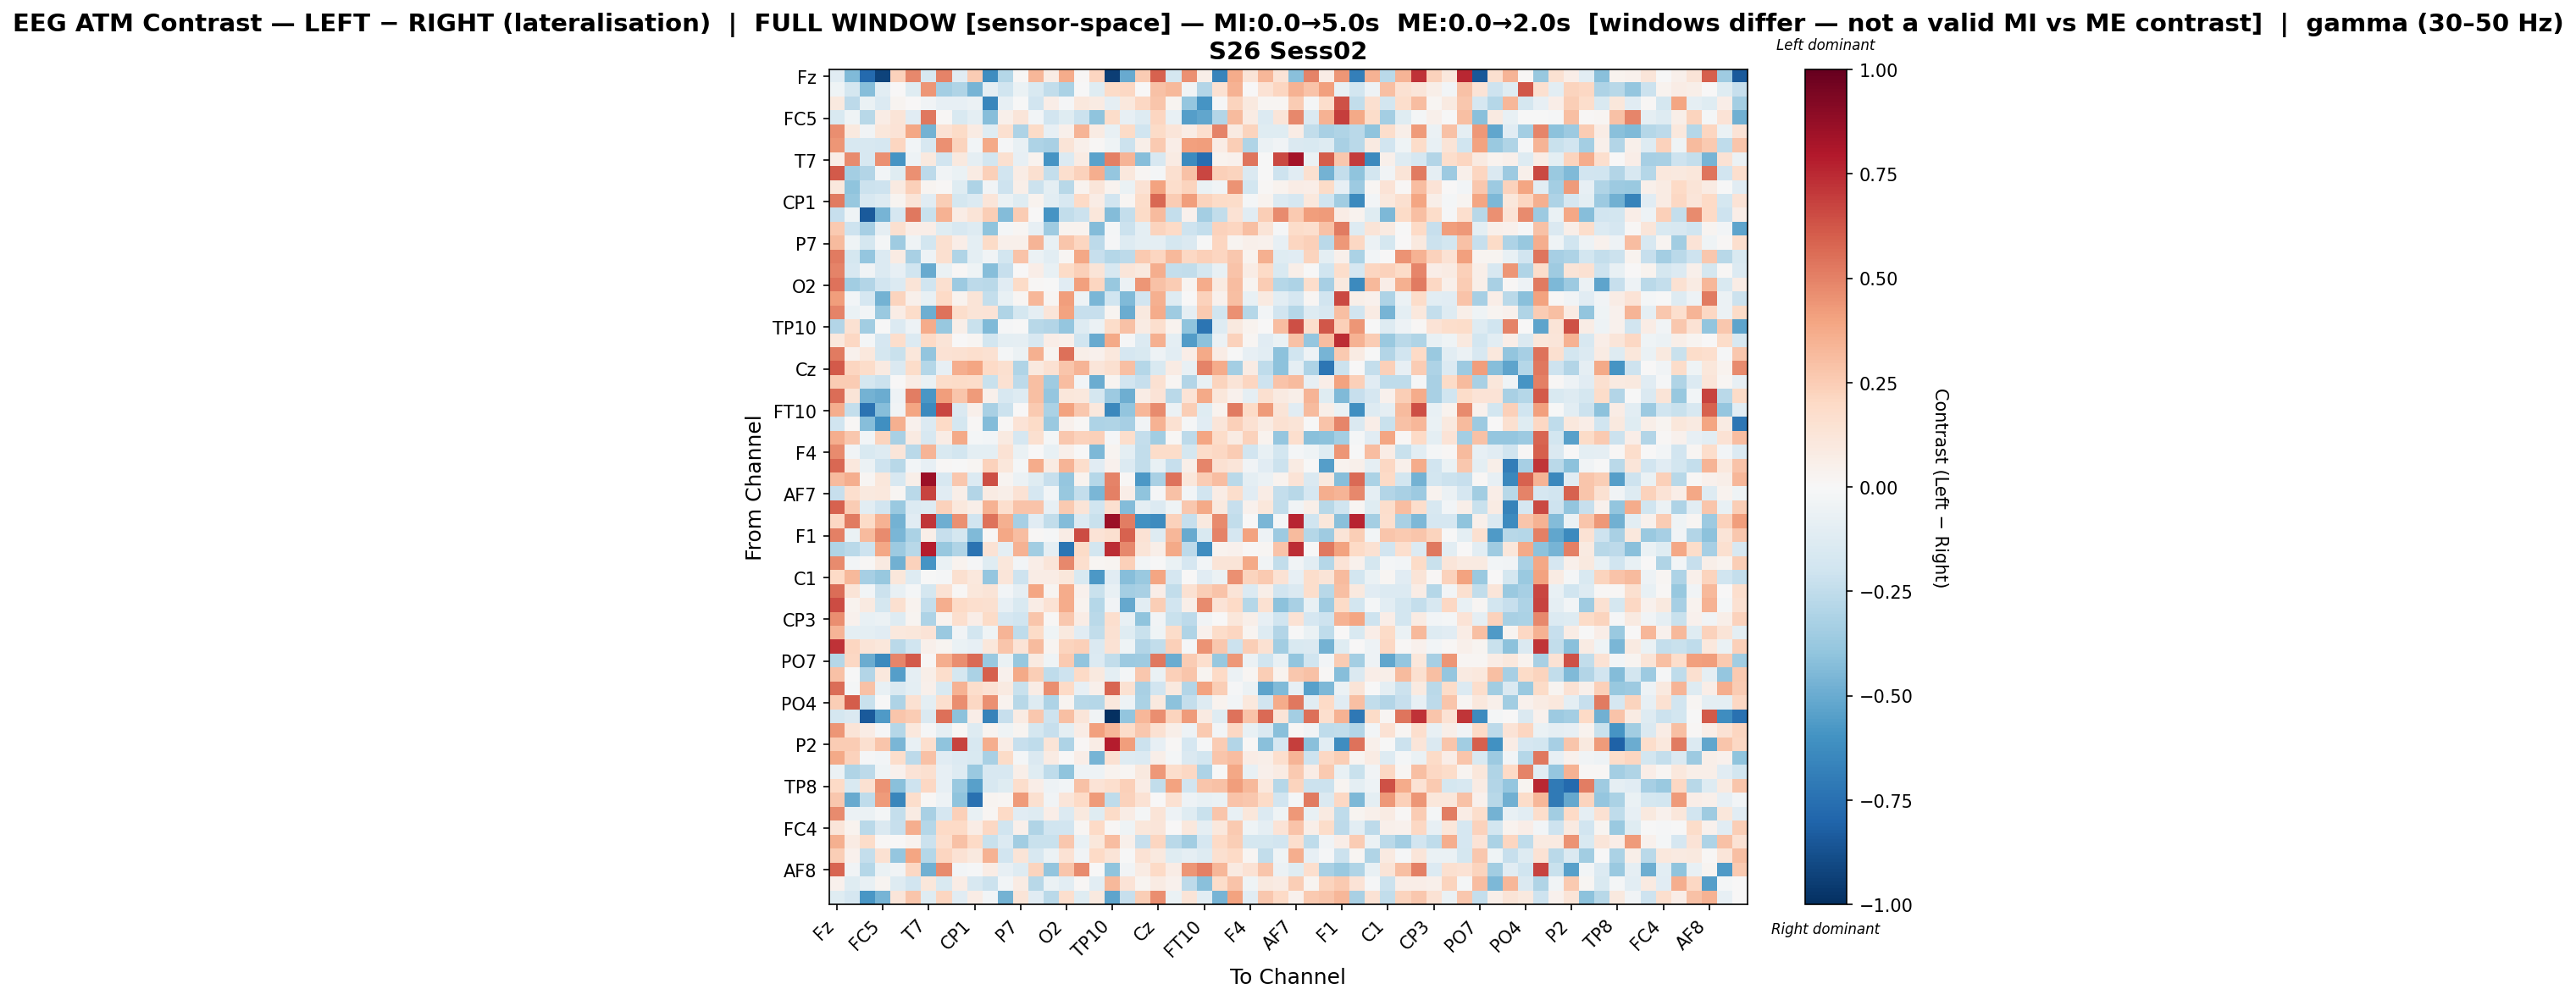

Source data for this figure (header and first rows):
, Fz, F3, FT9, FC5, FC1, C3, T7, TP9, CP5, CP1, Pz, P3, P7, O1, Oz, O2, P4, P8, TP10, CP6, CP2, Cz, C4
Fz, -0.1095, -0.4439, -0.781, -0.9237, 0.2339, 0.4798, -0.1587, 0.498, -0.1165, 0.2554, -0.6177, -0.2871, 0.01312, 0.3298, 0.07432, 0.3736, 0.009193, 0.2162, -0.9423, -0.5044, 0.2566, 0.5873, -0.1765
F3, -0.04248, -0.1746, -0.4272, -0.1077, 0.0004749, -0.1193, 0.4391, -0.3385, -0.3002, -0.4634, -0.08684, -0.2002, -0.06763, -0.151, -0.2476, -0.3147, -0.002844, -0.1206, 0.1938, 0.2058, 0.00406, 0.2948, 0.3216
FT9, 0.09512, -0.2589, -0.06746, -0.1403, 0.02813, 0.006339, -0.03129, -0.08135, -0.08476, -0.05955, -0.6491, -0.07986, -0.001079, -0.188, 0.06741, -0.01011, 0.1071, 0.08149, -0.08655, 0.1077, 0.2067, 0.2775, 0.02776
FC5, -0.1523, -0.04546, -0.2744, 0.07665, 0.1255, -0.1131, 0.5268, 0.01284, -0.1549, -0.1006, -0.4226, 0.04751, 0.1198, -0.03087, -0.1922, -0.1226, -0.2183, -0.4021, 0.1807, -0.07897, -0.1319, 0.2142, -0.07397
FC1, 0.4662, 0.09826, -0.03512, 0.1112, 0.1351, 0.3855, -0.4717, 0.1451, 0.1937, 0.08411, -0.1237, 0.1572, -0.3081, 0.1945, -0.0845, 0.04892, 0.3383, 0.0826, -0.07582, 0.1918, -0.1968, 0.1905, 0.1181
C3, 0.4378, -0.1615, -0.1583, -0.1669, 0.2179, -0.0298, -0.159, 0.4539, 0.224, -0.0236, 0.3774, -0.01483, -0.07812, -0.3083, -0.3243, 0.125, 0.04813, 0.01257, -0.04604, -0.2122, 0.06219, 0.2583, 0.06918
T7, 0.06741, 0.476, -0.1623, 0.4554, -0.5926, -0.05379, 0.09453, -0.1935, 0.09963, -0.08912, -0.1859, 0.1603, -0.08447, 0.03208, -0.5932, -0.1355, 0.08112, -0.5385, 0.502, 0.337, -0.4267, -0.1565, 0.07907
TP9, 0.6097, -0.3415, -0.2923, -0.02482, -0.1247, 0.4548, -0.2608, -0.03658, -0.064, 0.08511, 0.2354, -0.1901, 0.07344, 0.1638, -0.2419, 0.166, 0.2305, 0.3615, -0.3844, 0.107, 0.01592, -0.01992, 0.1572
CP5, 0.1071, -0.3999, -0.2181, -0.2078, 0.09037, 0.2404, 0.02492, 0.009365, -0.1241, -0.31, -0.03739, -0.2062, 0.05715, -0.2131, -0.0958, -0.2774, 0.03527, 0.1198, 0.03166, -0.06328, 0.1461, 0.402, 0.1748
CP1, 0.5199, -0.3816, -0.1575, -0.1324, 0.02848, 0.126, -0.1114, 0.2467, -0.1772, -0.1333, 0.1238, -0.0638, -0.1173, 0.03281, -0.1065, -0.1633, 0.1959, 0.07492, -0.1904, 0.0176, 0.1857, 0.5755, 0.2501
Pz, -0.2343, -0.04291, -0.8361, -0.4624, -0.1654, 0.5236, -0.2219, 0.3438, 0.07146, 0.1284, 0.2432, -0.435, 0.2533, 0.004113, -0.5904, -0.2492, -0.2111, 0.1121, -0.4314, -0.2371, 0.1883, 0.3131, -0.2378
P3, 0.2621, -0.2062, -0.3315, -0.08758, 0.1567, 0.06352, 0.06325, -0.1211, -0.1616, -0.1251, -0.4042, -0.01752, 0.01832, -0.08331, -0.3576, 0.03361, 0.03311, -0.4342, -0.01927, -0.2121, -0.09418, 0.219, 0.1991
P7, 0.3153, -0.04015, -0.1733, -0.01598, -0.3582, -0.04687, -0.1861, 0.1596, 0.06686, -0.09887, 0.1941, 0.04727, 0.0517, 0.3418, -0.0771, 0.2739, 0.2144, -0.2646, -0.0153, -0.1289, -0.09825, -0.09794, -0.1756
O1, 0.5175, -0.1795, -0.3884, -0.1403, 0.0784, -0.328, -0.05353, 0.1622, -0.3002, -0.09967, -0.03495, -0.1799, 0.2837, -0.05784, -0.1027, 0.02291, 0.3842, -0.2323, -0.2864, -0.2622, 0.2628, 0.2157, 0.3208
Oz, 0.4968, -0.1616, -0.03476, -0.1345, -0.07925, -0.1956, -0.5023, -0.06801, 0.01373, -0.04509, -0.4263, -0.2327, 0.002858, 0.06874, -0.07585, 0.189, 0.2364, 0.1296, -0.1581, 0.1214, 0.1012, 0.3614, -0.2415
O2, 0.5448, -0.3444, -0.2969, -0.1934, -0.1331, 0.1316, -0.1998, 0.1579, -0.3637, -0.2655, -0.2694, -0.1169, 0.1939, 0.008891, -0.002552, -0.1151, 0.4081, 0.2125, -0.3762, -0.05508, 0.4411, 0.2892, 0.253
P4, 0.4199, -0.02994, -0.1667, -0.4692, 0.2235, 0.05255, -0.07134, 0.1984, 0.03383, 0.1305, -0.2391, -0.07473, 0.01866, 0.3334, 0.01823, 0.4145, -0.04696, -0.4581, -0.1979, -0.4452, -0.1947, 0.356, -0.1292
P8, 0.4939, -0.06831, -0.02759, -0.3747, 0.07064, 0.18, -0.4882, 0.5456, 0.172, 0.1282, 0.1362, -0.2999, -0.1794, -0.08903, 0.1191, 0.4049, -0.2311, -0.2323, 0.02616, -0.4963, 0.09478, 0.3676, -0.3548
TP10, -0.296, 0.1486, -0.3448, -0.003037, -0.1395, -0.05179, 0.3708, -0.3754, 0.05813, -0.2264, -0.4411, -0.00975, -0.00351, -0.2811, -0.2923, -0.3832, -0.1283, -0.06074, 0.1843, 0.2968, 0.08552, 0.169, 0.03195
CP6, 0.1072, 0.2051, -0.02085, -0.1649, 0.1766, -0.1378, 0.1971, 0.1275, 0.005893, 0.01959, -0.1859, -0.1009, -0.08797, -0.1605, 0.06915, 0.04784, -0.2022, -0.5031, 0.3773, -0.009374, -0.1406, 0.3536, -0.09547
CP2, 0.5177, 0.04576, 0.1081, -0.1732, -0.2244, 0.1123, -0.3932, 0.1432, 0.1517, 0.1672, 0.152, -0.01892, -0.06154, 0.3591, 0.02386, 0.5535, 0.06168, 0.04525, 0.1058, -0.1699, -0.1553, -0.05345, -0.1079
Cz, 0.6138, 0.2168, 0.1809, 0.08945, -0.1458, 0.1825, -0.2886, -0.08572, 0.3655, 0.3971, 0.1992, 0.1573, -0.2983, 0.0985, 0.1509, 0.2764, 0.3363, 0.1232, 0.1631, 0.2989, -0.2844, -0.153, 0.08529
C4, 0.2572, 0.2559, -0.1737, -0.2166, 0.003136, 0.07066, -0.06379, 0.1848, 0.1884, 0.1873, -0.2227, 0.1548, -0.2639, 0.3025, -0.3568, 0.3116, -0.02474, -0.4946, 0.03091, -0.1918, -0.2317, 0.1525, 0.02333
T8, 0.5572, 0.1255, -0.4713, -0.4996, -0.05344, 0.514, -0.5805, 0.4187, 0.2749, 0.4223, 0.05216, -0.1626, -0.1266, 0.3015, -0.3848, 0.1143, 0.1068, -0.1734, -0.36, -0.4864, 0.07364, 0.1377, -0.2662
FT10, 0.3616, -0.2402, -0.7387, -0.4219, -0.03443, 0.3911, -0.6364, 0.6679, -0.141, 0.05306, -0.3248, -0.2184, 0.002625, 0.2604, -0.3171, 0.3993, 0.2718, 0.102, -0.6425, -0.395, 0.3282, 0.4724, -0.05797
FC6, -0.1992, 0.009979, -0.4271, -0.6158, 0.3592, 0.04218, -0.1364, 0.1974, -0.1736, 0.009663, -0.4297, 0.01255, 0.1347, 0.1923, -0.3698, 0.04506, 0.01393, -0.3084, -0.2986, -0.3288, -0.03616, 0.3503, 0.1515
FC2, 0.3609, 0.2732, -0.02469, 0.2248, -0.3229, 0.08827, -0.1615, 0.07765, 0.3798, -0.02264, -0.02645, 0.08709, -0.1677, 0.1581, -0.01603, 0.2668, 0.2296, 0.2408, -0.01331, 0.1751, -0.2407, -0.3465, 0.00942
F4, 0.4702, -0.03199, -0.1515, -0.1278, 0.1175, -0.2715, 0.3434, -0.1493, -0.1807, -0.09685, -0.09849, 0.1483, -0.06485, 0.0002538, -0.0745, 0.0507, -0.006232, -0.4497, 0.02866, -0.09833, -0.2454, 0.1856, 0.1865
F8, 0.5723, 0.1055, -0.06234, -0.2078, -0.2742, -0.03084, -0.0782, 0.01227, -0.00282, 0.02235, 0.2305, 0.1151, -0.01937, 0.3713, 0.08549, 0.3368, 0.1787, -0.1131, 0.04189, -0.1395, -0.2477, -0.07133, -0.2308
Fp2, 0.3136, 0.3621, 0.02239, 0.1156, -0.1615, 0.06233, 0.8587, -0.1597, 0.2675, -0.1381, 0.6466, 0.02782, -0.06005, -0.1224, -0.2325, -0.3855, 0.03517, -0.2858, 0.4977, 0.01446, -0.5749, -0.323, 0.5397
AF7, -0.2305, 0.1682, 0.09521, 0.1082, 0.02153, -0.2722, 0.6752, -0.1139, 0.05485, -0.2934, 0.08062, 0.05518, 0.1413, -0.1707, -0.02963, -0.3827, -0.2412, -0.4565, 0.5067, 0.06276, -0.3998, -0.008423, 0.2928
AF3, 0.5931, 0.2506, -0.102, -0.195, -0.371, -0.1391, -0.1251, 0.2298, 0.1031, 0.05626, 0.3511, 0.1718, 0.2858, 0.2828, -0.07905, 0.2627, 0.1291, -0.1973, 0.164, -0.433, -0.09735, -0.1333, -0.04346
AFz, 0.2095, 0.5167, 0.1903, 0.3494, -0.4691, -0.1133, 0.7145, -0.4903, 0.4547, -0.1877, 0.5454, 0.3562, -0.3287, -0.1156, -0.2472, -0.4321, -0.1337, -0.2253, 0.8532, 0.5144, -0.6084, -0.6287, 0.2333
F1, 0.5018, -0.06876, 0.3139, 0.4765, -0.4572, -0.3153, 0.05788, -0.2268, -0.1784, -0.4428, 0.008141, 0.3877, 0.3086, 0.008263, -0.01431, 0.07129, 0.6552, 0.1358, 0.1609, 0.588, 0.1448, -0.1285, 0.3343
FT7, -0.2991, -0.2697, -0.2037, 0.3872, -0.3605, -0.2766, 0.784, -0.3792, -0.2975, -0.7344, 0.1445, -0.1014, 0.3442, -0.3465, -0.09226, -0.7306, 0.1944, -0.1811, 0.7353, 0.4812, 0.1322, 0.05911, 0.3781
FC3, 0.4704, -0.02801, 0.01004, 0.09012, -0.4782, 0.2298, -0.5873, -0.06629, 0.03431, -0.01135, -0.1216, 0.1166, -0.03086, 0.0689, 0.1198, 0.4775, 0.1686, 0.02333, 0.02852, 0.2349, -0.0289, -0.006813, -0.06438
C1, 0.2019, 0.321, -0.3342, -0.378, 0.1157, -0.1264, -0.007469, -0.008025, 0.1565, 0.1061, -0.384, 0.1189, -0.2083, 0.07073, 0.07803, 0.1154, -0.1541, -0.5771, -0.114, -0.4272, -0.373, 0.3973, -0.1689
C5, 0.5561, 0.1264, -0.03033, -0.2141, -0.07128, -0.0193, -0.1763, 0.1422, 0.008903, 0.1126, 0.128, -0.02525, -0.0913, 0.397, 0.02346, 0.3709, 0.0423, -0.2259, -0.07462, -0.3392, -0.3229, 0.06761, -0.2486
TP7, 0.6488, 0.03663, 0.09055, -0.1796, 0.1627, 0.03727, -0.2369, 0.3597, 0.2031, 0.1688, 0.1607, -0.07867, -0.1504, 0.07111, 0.1433, 0.3747, 0.03685, -0.2821, -0.03442, -0.5089, -0.1024, 0.2493, -0.1925
CP3, 0.4682, 0.04336, -0.07804, -0.05825, -0.1251, 0.03034, -0.3047, 0.03905, 0.1654, 0.06934, 0.1902, -0.1656, -0.1961, 0.2736, 0.01335, 0.2682, 0.0781, -0.2718, 0.1644, -0.07203, -0.4011, -0.03271, -0.2247
P1, 0.3371, -0.09426, -0.09523, -0.1137, 0.1048, 0.1096, 0.1389, -0.3696, -0.03838, -0.1868, -0.04138, 0.3426, -0.2533, 0.1943, -0.04105, 0.1013, -0.1167, -0.2466, 0.1514, -0.1236, -0.224, -0.04074, 0.1824
P5, 0.7196, 0.211, 0.1283, 0.1162, -0.2714, -0.2002, 0.04911, 0.02924, -0.06537, -0.08273, 0.1131, 0.2798, 0.1342, 0.3182, 0.02559, 0.2207, 0.2357, -0.1473, 0.1474, -0.04355, -0.2949, -0.2451, 0.2388
PO7, -0.2855, 0.2103, -0.4997, -0.6337, 0.4865, 0.6138, 0.01558, 0.3644, 0.4638, 0.5655, -0.3748, -0.06892, -0.3802, 0.09167, -0.0397, 0.2633, -0.3939, -0.1391, -0.2462, -0.3604, -0.3557, 0.5283, -0.4983
PO3, 0.2954, -0.006627, -0.2942, 0.1025, -0.553, -0.09202, 0.05696, 0.1774, -0.1764, -0.317, 0.5944, 0.04518, 0.3789, 0.2491, -0.256, -0.2034, 0.1954, 0.09758, -0.09833, -0.01851, 0.2689, -0.06828, 0.2351
POz, 0.5555, -0.01651, 0.2896, -0.07616, -0.1414, -0.1002, 0.05135, -0.1485, 0.3486, 0.1726, 0.1428, 0.08852, -0.2238, 0.07735, 0.4626, 0.198, -0.08022, 0.05244, 0.58, 0.1506, -0.3239, -0.1896, 0.09681
PO4, 0.2476, 0.6023, -0.2252, -0.001133, -0.3105, 0.1491, -0.0951, 0.1681, 0.462, 0.2101, 0.4583, 0.03354, -0.2812, -0.1251, -0.3101, 0.03098, -0.2799, -0.285, 0.1032, -0.05463, -0.3145, 0.1014, -0.4095
PO8, -0.1752, -0.1428, -0.8369, -0.5703, 0.277, 0.2505, -0.1434, 0.5484, -0.4115, 0.06269, -0.6708, -0.2341, 0.08133, 0.2701, -0.2086, 0.3028, 0.1202, -0.03436, -1.0, -0.3967, 0.3312, 0.4664, 0.2251
P6, 0.4389, 0.129, 0.07754, -0.01349, -0.2815, 0.1082, -0.01118, -0.08666, 0.01308, -0.1304, 0.03073, -0.04558, 0.02373, -0.1766, -0.2334, -0.09965, 0.07168, 0.4084, 0.3314, 0.1832, 0.2672, 0.1533, 0.05884
P2, 0.2575, 0.2575, 0.1567, 0.2736, -0.4556, -0.07353, 0.1712, -0.4059, 0.6764, -0.1634, 0.3605, 0.07321, -0.2334, -0.2575, 0.1261, -0.306, 0.01417, 0.07487, 0.7865, 0.4159, -0.2119, -0.07928, 0.01371
CPz, 0.3818, 0.2306, -0.01216, -0.0254, 0.1763, -0.2585, 0.2928, -0.1171, -0.1366, -0.1535, -0.3281, 0.1898, -0.02011, -0.1482, 0.08147, 0.006075, 0.06974, -0.4685, 0.155, -0.1293, -0.1397, 0.05783, -0.02261
CP4, -0.06065, -0.2973, -0.2587, -0.04632, 0.03995, 0.1405, 0.1626, -0.0845, -0.1274, -0.3697, -0.1588, -0.1589, 0.06081, -0.1199, -0.2519, -0.4036, -0.04885, -0.0512, 0.03236, 0.02098, 0.09825, 0.4316, 0.176
TP8, 0.2001, -0.1519, 0.1512, 0.45, -0.4142, -0.2082, 0.2073, -0.08424, -0.3726, -0.5423, -0.1635, -0.1175, 0.1741, 0.06593, -0.04766, -0.02459, 0.2934, 0.1373, 0.1709, 0.2393, 0.07528, -0.2477, 0.3986
C6, 0.2733, -0.5064, -0.2565, 0.4248, -0.6535, 0.1732, 0.00966, -0.05299, -0.3998, -0.7474, 0.02796, 0.01767, 0.4261, 0.1596, -0.03347, 0.1203, 0.2013, 0.4286, -0.2548, 0.2296, 0.1445, 0.00391, 0.1518
C2, 0.4706, -0.05721, -0.05813, -0.01777, -0.2374, 0.0823, -0.3248, -0.1691, 0.2353, -0.07659, 0.02011, 0.1982, -0.1095, -0.1281, 0.06709, -0.1346, 0.09432, -0.123, 0.1897, 0.07494, -0.02086, 0.1269, -0.05382
FC4, 0.1223, 0.03154, -0.2694, -0.141, -0.2297, 0.365, -0.2816, 0.1971, 0.2016, 0.07164, 0.2103, -0.1966, 0.05431, -0.3016, -0.2029, -0.1914, 0.01669, 0.1954, 0.01012, -0.043, 0.1129, 0.1221, 0.00699
FT8, 0.3575, 0.08513, 0.1874, 0.009733, 0.007109, 0.03337, -0.2132, 0.1704, 0.293, 0.2016, -0.225, -0.1339, -0.3488, -0.2224, -0.219, 0.2699, -0.07369, 0.1096, 0.3052, 0.05416, -0.234, 0.2176, -0.2731
F6, 0.2431, 0.04381, -0.2371, 0.1549, -0.3835, 0.3946, -0.2859, 0.2123, 0.143, 0.0953, 0.3452, -0.1953, 0.1324, -0.1575, -0.05805, 0.1414, -0.03335, 0.1989, 0.1299, -0.006271, 0.1482, 0.09881, -0.1181
AF8, 0.5784, -0.03272, -0.2826, -0.06509, -0.03663, 0.2057, -0.4771, 0.4745, -0.02849, -0.01452, 0.07132, -0.08107, -0.1259, 0.2213, -0.396, 0.2776, 0.4735, 0.006493, -0.4002, -0.03473, 0.08247, 0.1966, 0.0762
AF4, 0.04504, -0.1184, -0.07252, 0.02479, -0.1254, -0.1952, 0.114, -0.1519, 0.07407, -0.1563, -0.2117, -0.03048, 0.08023, -0.2751, -0.06699, -0.1019, 0.01414, -0.1085, 0.3272, 0.135, 0.02454, 0.08014, 0.04597
FCz, -0.1243, -0.1655, -0.5828, -0.4616, 0.1178, 0.2763, -0.1194, 0.2154, -0.1145, 0.07325, -0.02489, -0.4744, 0.1295, -0.116, -0.2656, 0.1694, -0.1248, 0.09444, -0.5257, -0.2308, 0.2448, 0.4682, -0.0658
